Dataset: House (GitHub, BrunoDalI/IA_CNN). Classes: cozinha, quarto, sala.

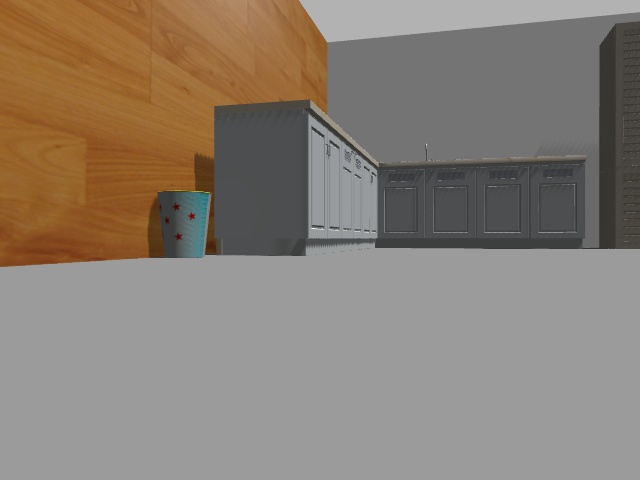
Label: cozinha

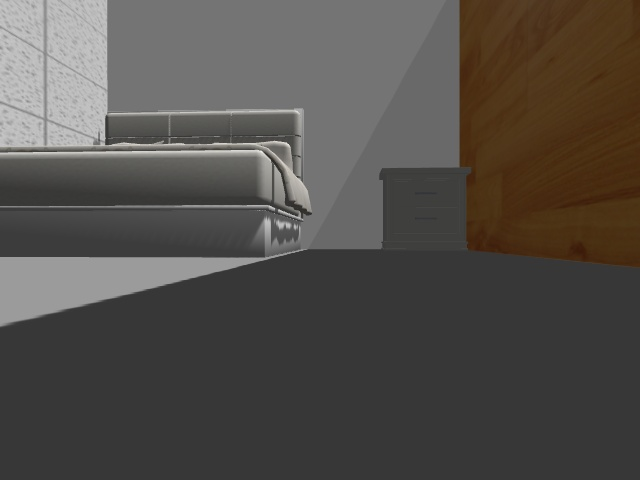
Label: quarto

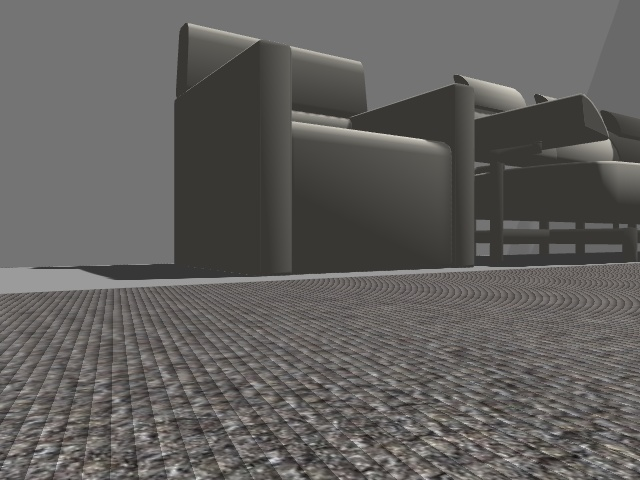
Label: sala

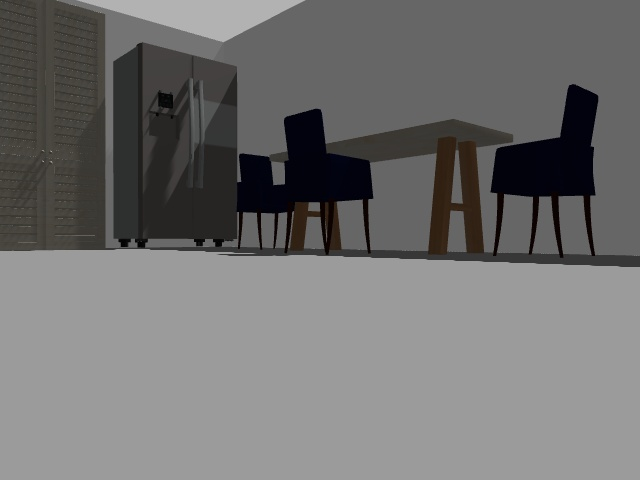
Label: cozinha

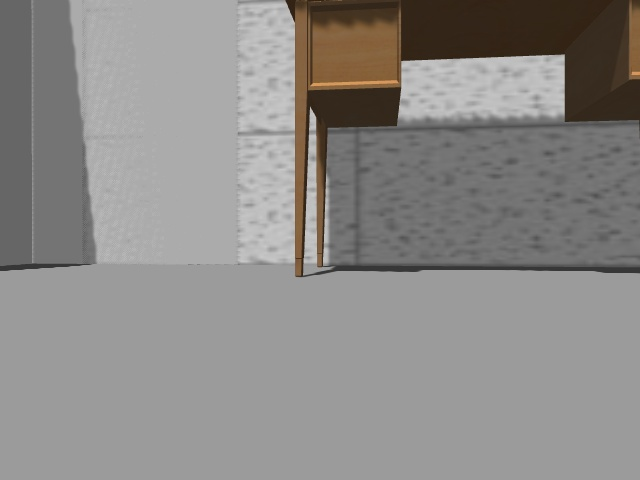
Label: quarto

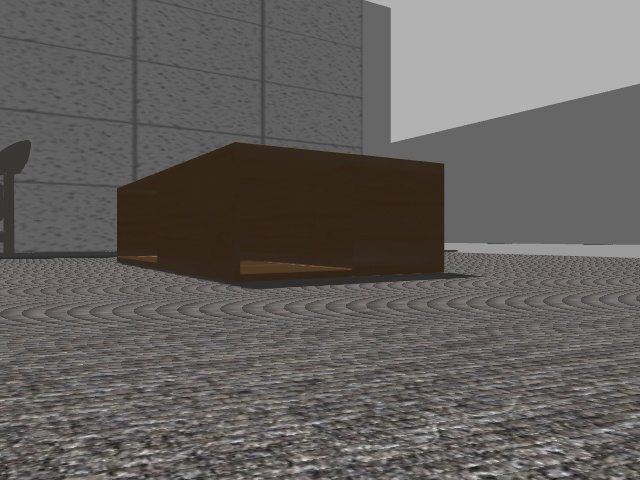
Label: sala
